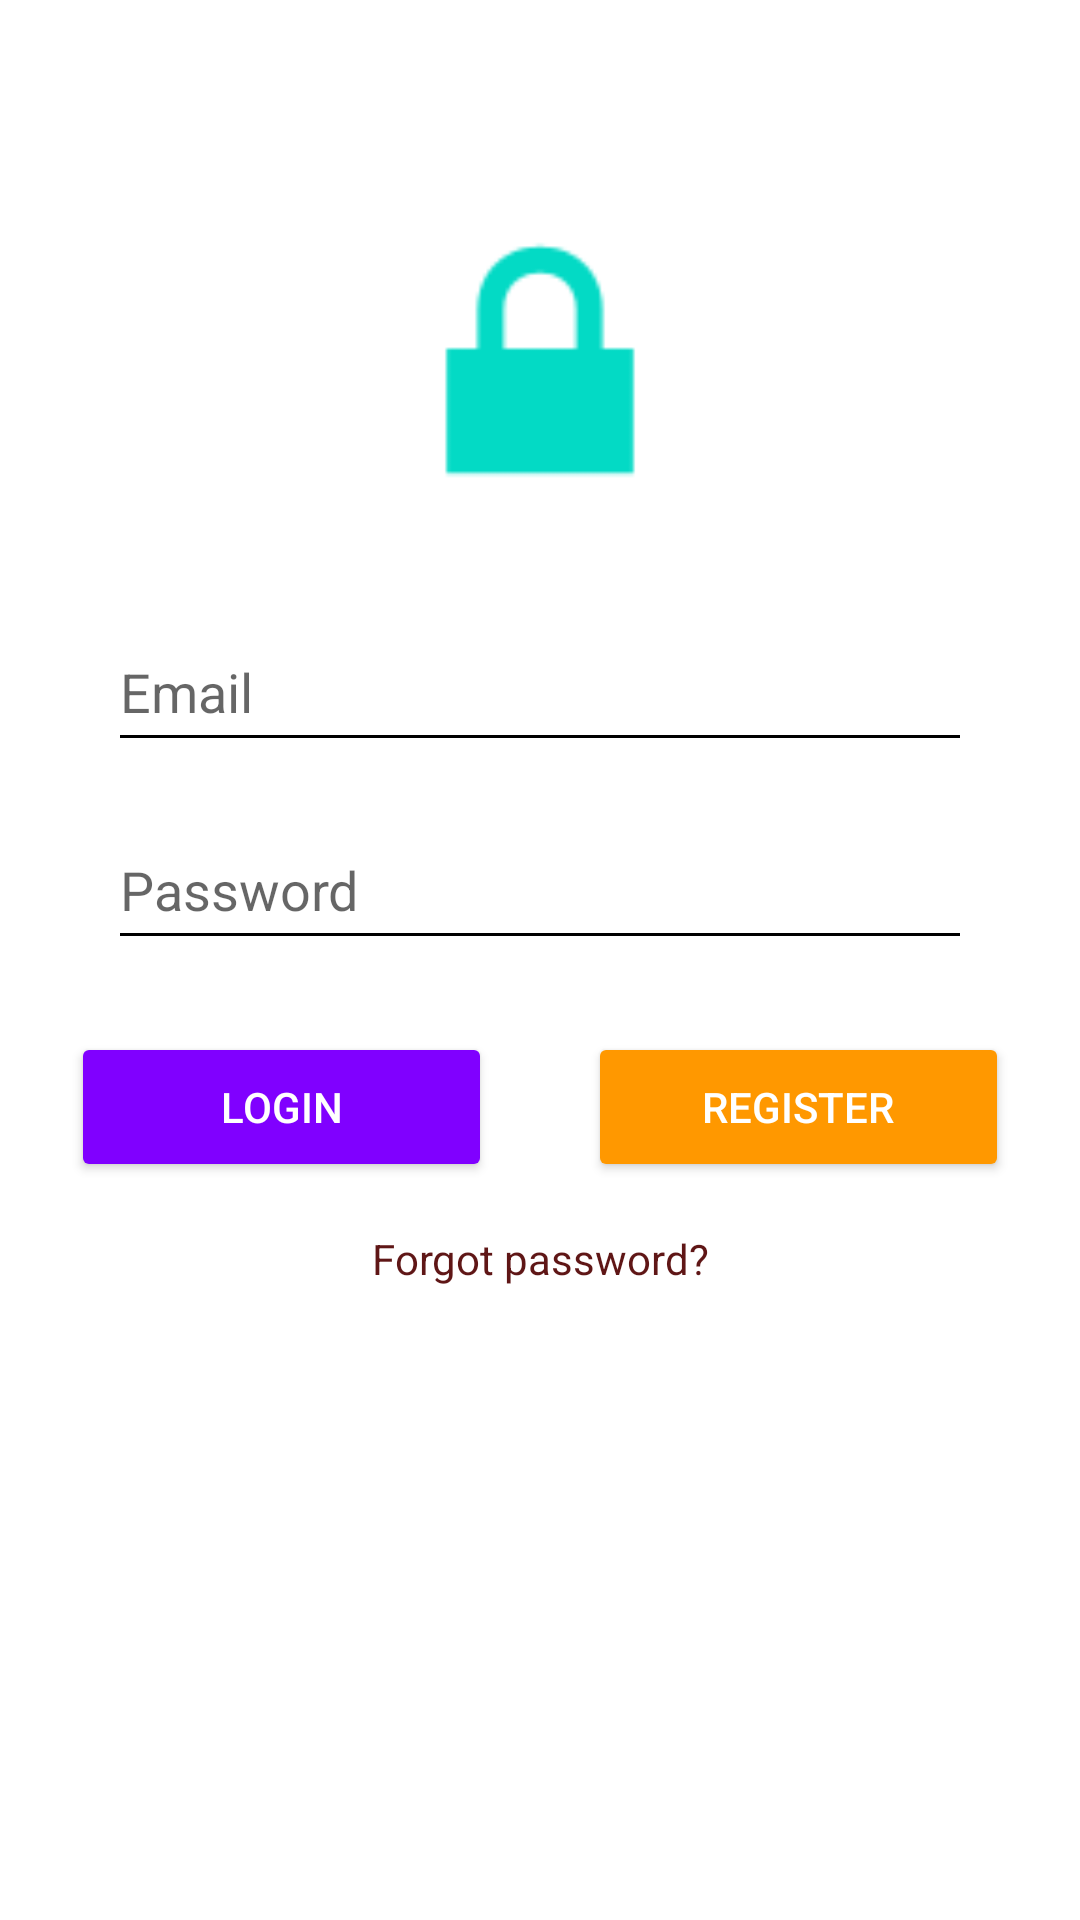

Android layout source for this screen:
<!-- AndroidManifest.xml: application theme Theme.LeHuynhDuc_2122110265 -->
<!-- res/layout/activity_log_in.xml -->
<?xml version="1.0" encoding="utf-8"?>
<androidx.constraintlayout.widget.ConstraintLayout
    xmlns:android="http://schemas.android.com/apk/res/android"
    xmlns:app="http://schemas.android.com/apk/res-auto"
    xmlns:tools="http://schemas.android.com/tools"
    android:id="@+id/main"
    android:layout_width="match_parent"
    android:layout_height="match_parent"
    tools:context=".LoginActivity">

    
    <ImageView
        android:id="@+id/imageView"
        android:layout_width="120dp"
        android:layout_height="120dp"
        android:layout_marginTop="60dp"
        android:src="@android:drawable/ic_lock_lock"
        android:contentDescription="Lock Icon"
        app:layout_constraintTop_toTopOf="parent"
        app:layout_constraintStart_toStartOf="parent"
        app:layout_constraintEnd_toEndOf="parent"
        tools:ignore="DuplicateIds" />

    
    <EditText
        android:id="@+id/txtEmail"
        android:layout_width="0dp"
        android:layout_height="50dp"
        android:layout_marginTop="24dp"
        android:hint="Email"
        android:inputType="textEmailAddress"
        android:backgroundTint="#000000"
        app:layout_constraintTop_toBottomOf="@id/imageView"
        app:layout_constraintStart_toStartOf="parent"
        app:layout_constraintEnd_toEndOf="parent"
        app:layout_constraintWidth_percent="0.8" />

    
    <EditText
        android:id="@+id/txtPass"
        android:layout_width="0dp"
        android:layout_height="50dp"
        android:layout_marginTop="16dp"
        android:hint="Password"
        android:inputType="textPassword"
        android:backgroundTint="#000000"
        app:layout_constraintTop_toBottomOf="@id/txtEmail"
        app:layout_constraintStart_toStartOf="parent"
        app:layout_constraintEnd_toEndOf="parent"
        app:layout_constraintWidth_percent="0.8" />

    
    <Button
        android:id="@+id/btnLogin"
        android:layout_width="0dp"
        android:layout_height="50dp"
        android:layout_marginTop="24dp"
        android:layout_marginEnd="4dp"
        android:text="LOGIN"
        android:textAllCaps="true"
        android:backgroundTint="#8000FF"
        android:textColor="#FFFFFF"
        app:layout_constraintTop_toBottomOf="@id/txtPass"
        app:layout_constraintStart_toStartOf="parent"
        app:layout_constraintEnd_toStartOf="@id/btnRegister"
        app:layout_constraintWidth_percent="0.39" />

    
    <Button
        android:id="@+id/btnRegister"
        android:layout_width="0dp"
        android:layout_height="50dp"
        android:layout_marginTop="24dp"
        android:layout_marginStart="4dp"
        android:text="REGISTER"
        android:textAllCaps="true"
        android:backgroundTint="#FF9800"
        android:textColor="#FFFFFF"
        app:layout_constraintTop_toBottomOf="@id/txtPass"
        app:layout_constraintStart_toEndOf="@id/btnLogin"
        app:layout_constraintEnd_toEndOf="parent"
        app:layout_constraintWidth_percent="0.39" />

    
    <TextView
        android:id="@+id/textViewForgot"
        android:layout_width="wrap_content"
        android:layout_height="wrap_content"
        android:layout_marginTop="16dp"
        android:text="Forgot password?"
        android:textColor="#5F1616"
        android:textSize="14sp"
        app:layout_constraintTop_toBottomOf="@id/btnLogin"
        app:layout_constraintStart_toStartOf="parent"
        app:layout_constraintEnd_toEndOf="parent" />

</androidx.constraintlayout.widget.ConstraintLayout>
<!-- resources referenced by this layout -->
<resources>
  <style name="Theme.LeHuynhDuc_2122110265" parent="Theme.MaterialComponents.DayNight.DarkActionBar">
          
          <item name="colorPrimary">@color/purple_500</item>
          <item name="colorPrimaryVariant">@color/purple_700</item>
          <item name="colorOnPrimary">@color/white</item>
          
          <item name="colorSecondary">@color/teal_200</item>
          <item name="colorSecondaryVariant">@color/teal_700</item>
          <item name="colorOnSecondary">@color/black</item>
          
          <item name="android:statusBarColor">?attr/colorPrimaryVariant</item>
          
      </style>
  <color name="purple_500">#FF6200EE</color>
  <color name="purple_700">#FF3700B3</color>
  <color name="white">#FFFFFFFF</color>
  <color name="teal_200">#FF03DAC5</color>
  <color name="teal_700">#FF018786</color>
  <color name="black">#FF000000</color>
</resources>
